Photos from the image-classification dataset "fruits-360" in the GitHub repository sjeanat3/Apple_Identification. Its 6 classes are: apple braeburn, apple crimson snow, apple golden, apple granny smith, apple pink lady, apple red delicious.

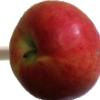
Label: apple crimson snow

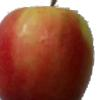
Label: apple pink lady

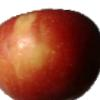
Label: apple braeburn

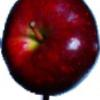
Label: apple red delicious

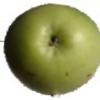
Label: apple granny smith

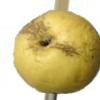
Label: apple golden
